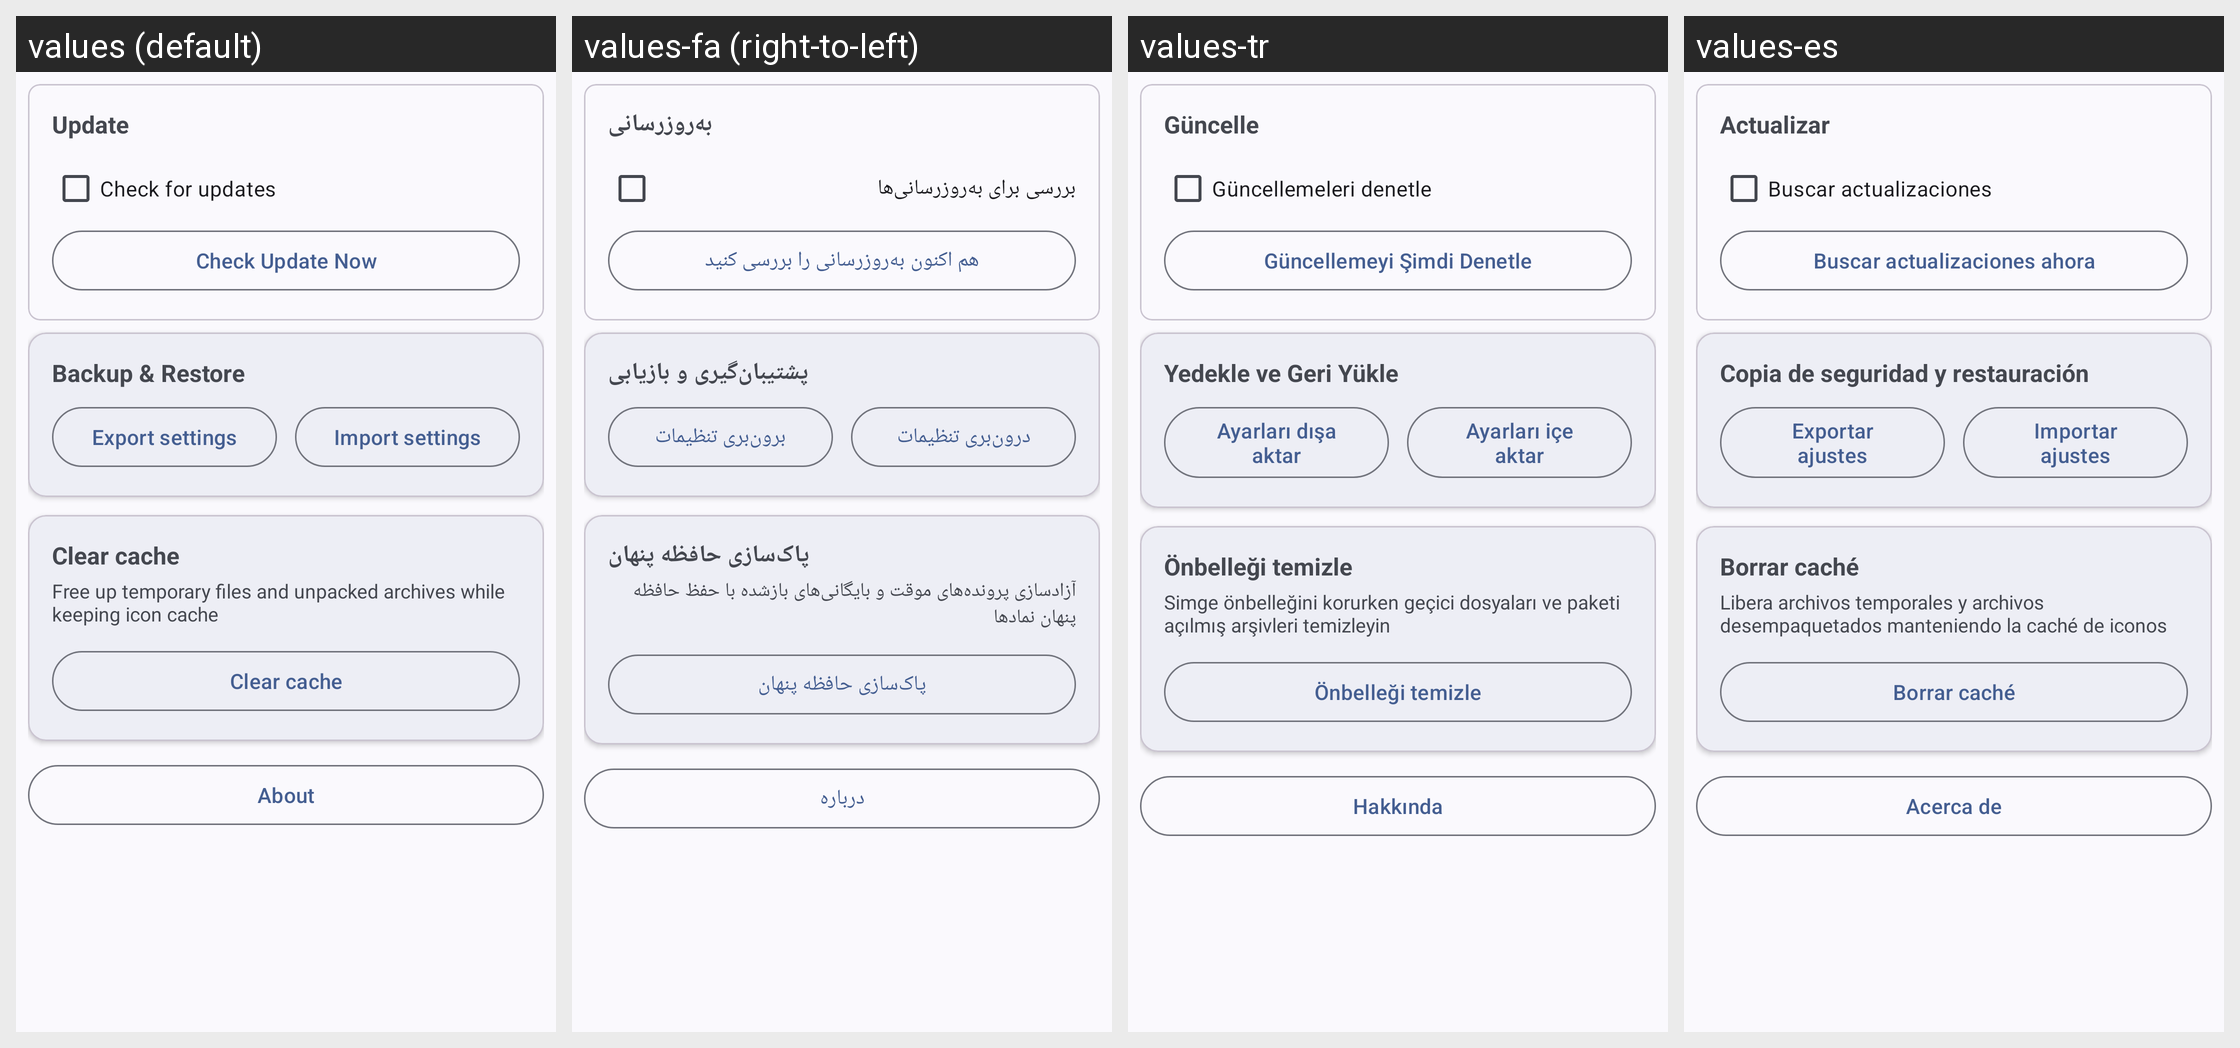

Strings drawn on this Android screen and how each of the app's shown locales translates them:
Android screen res/layout/settings_page_other.xml rendered under 4 locales, left to right: values (default), values-fa (right-to-left), values-tr, values-es. Device: Nexus 5 (rendered at 1080×1920; each locale shown at half size, 540×960, under a caption strip naming it); theme Theme.MyApp.System.
Other locales in the repository, not shown: values-ar, values-de, values-fr, values-hi, values-in, values-it, values-ja, values-ko, values-pt, values-ru, values-th, values-vi, values-zh-rCN.
Strings drawn on this screen, with the default value and each locale's value (text and hints the layout hard-codes, and strings that could not be matched under every locale, appear in the picture but are not listed):

update
  values: Update
  values-fa: به‌روزرسانی
  values-tr: Güncelle
  values-es: Actualizar

check_for_updates
  values: Check for updates
  values-fa: بررسی برای به‌روزرسانی‌ها
  values-tr: Güncellemeleri denetle
  values-es: Buscar actualizaciones

check_update_now
  values: Check Update Now
  values-fa: هم اکنون به‌روزرسانی را بررسی کنید
  values-tr: Güncellemeyi Şimdi Denetle
  values-es: Buscar actualizaciones ahora

backup_restore_settings
  values: Backup & Restore
  values-fa: پشتیبان‌گیری و بازیابی
  values-tr: Yedekle ve Geri Yükle
  values-es: Copia de seguridad y restauración

export_settings
  values: Export settings
  values-fa: برون‌بری تنظیمات
  values-tr: Ayarları dışa aktar
  values-es: Exportar ajustes

import_settings
  values: Import settings
  values-fa: درون‌بری تنظیمات
  values-tr: Ayarları içe aktar
  values-es: Importar ajustes

clear_cache
  values: Clear cache
  values-fa: پاک‌سازی حافظه پنهان
  values-tr: Önbelleği temizle
  values-es: Borrar caché

clear_cache_desc
  values: Free up temporary files and unpacked archives while keeping icon cache
  values-fa: آزادسازی پرونده‌های موقت و بایگانی‌های باز‌شده با حفظ حافظه پنهان نمادها
  values-tr: Simge önbelleğini korurken geçici dosyaları ve paketi açılmış arşivleri temizleyin
  values-es: Libera archivos temporales y archivos desempaquetados manteniendo la caché de iconos

about
  values: About
  values-fa: درباره
  values-tr: Hakkında
  values-es: Acerca de
